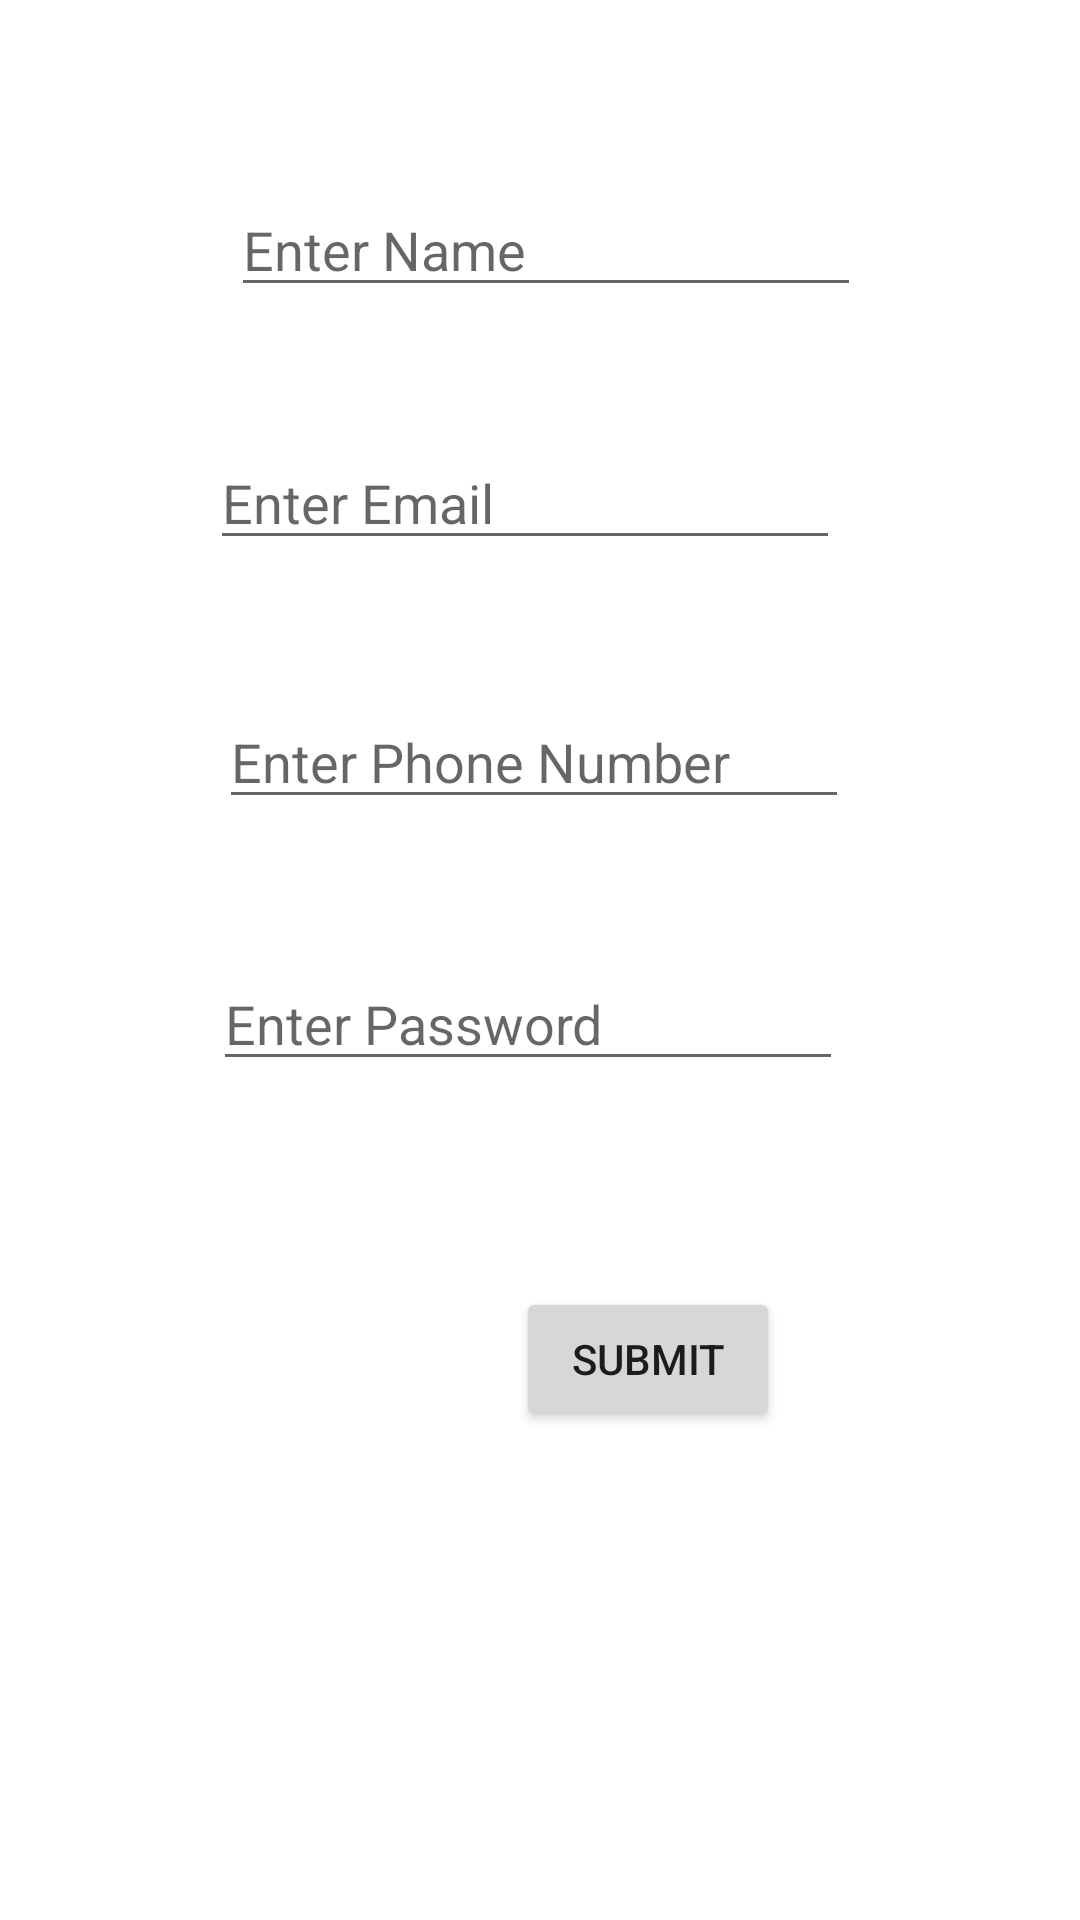

Here is an Android app screen rendered from its layout file. Give the layout XML and the strings, colors and styles it references.
<!-- AndroidManifest.xml: application theme Theme.GasStop -->
<!-- res/layout/activity_login.xml -->
<?xml version="1.0" encoding="utf-8"?>
<androidx.constraintlayout.widget.ConstraintLayout xmlns:android="http://schemas.android.com/apk/res/android"
    xmlns:app="http://schemas.android.com/apk/res-auto"
    xmlns:tools="http://schemas.android.com/tools"
    android:layout_width="match_parent"
    android:layout_height="match_parent"
    tools:context=".LoginActivity">

  <EditText
android:id="@+id/mEdtName"
android:layout_width="wrap_content"
android:layout_height="wrap_content"
android:layout_marginStart="77dp"
android:layout_marginTop="61dp"
android:ems="10"
android:hint="Enter Name"
android:inputType="textPersonName"
app:layout_constraintStart_toStartOf="parent"
app:layout_constraintTop_toTopOf="parent" />

<EditText
android:id="@+id/mEdtEmail"
android:layout_width="wrap_content"
android:layout_height="wrap_content"
android:layout_marginTop="43dp"
android:layout_marginEnd="7dp"
android:ems="10"
android:hint="Enter Email"
android:inputType="textEmailAddress"
app:layout_constraintEnd_toEndOf="@+id/mEdtName"
app:layout_constraintTop_toBottomOf="@+id/mEdtName" />

<EditText
android:id="@+id/mEdtPhone"
android:layout_width="wrap_content"
android:layout_height="wrap_content"
android:layout_marginStart="3dp"
android:layout_marginTop="45dp"
android:ems="10"
android:hint="Enter Phone Number"
android:inputType="phone"
app:layout_constraintStart_toStartOf="@+id/mEdtEmail"
app:layout_constraintTop_toBottomOf="@+id/mEdtEmail" />

<EditText
android:id="@+id/mEdtPassword"
android:layout_width="wrap_content"
android:layout_height="wrap_content"
android:layout_marginTop="46dp"
android:layout_marginEnd="2dp"
android:ems="10"
android:hint="Enter Password"
android:inputType="textPassword"
app:layout_constraintEnd_toEndOf="@+id/mEdtPhone"
app:layout_constraintTop_toBottomOf="@+id/mEdtPhone" />

<Button
android:id="@+id/mBtnSubmit"
android:layout_width="wrap_content"
android:layout_height="wrap_content"
android:layout_marginStart="172dp"
android:layout_marginTop="110dp"
android:layout_marginBottom="115dp"
android:text="SUBMIT"
app:layout_constraintBottom_toBottomOf="parent"
app:layout_constraintStart_toStartOf="parent"
app:layout_constraintTop_toTopOf="@+id/mEdtPassword"
app:layout_constraintVertical_bias="0.0"/>
</androidx.constraintlayout.widget.ConstraintLayout>
<!-- resources referenced by this layout -->
<resources>
  <style name="Theme.GasStop" parent="Theme.MaterialComponents.DayNight.DarkActionBar">
          
          <item name="colorPrimary">@color/purple_500</item>
          <item name="colorPrimaryVariant">@color/purple_700</item>
          <item name="colorOnPrimary">@color/white</item>
          
          <item name="colorSecondary">@color/teal_200</item>
          <item name="colorSecondaryVariant">@color/teal_700</item>
          <item name="colorOnSecondary">@color/black</item>
          
          <item name="android:statusBarColor" tools:targetApi="21">?attr/colorPrimaryVariant</item>
          
      </style>
  <!-- not gathered from this repository: default colours our renderer supplied (Android Studio template values) -->
  <color name="purple_500">#FF6200EE</color>
  <color name="purple_700">#FF3700B3</color>
  <color name="teal_200">#FF03DAC5</color>
  <color name="teal_700">#FF018786</color>
  <color name="black">#FF000000</color>
  <color name="white">#FFFFFFFF</color>
</resources>
